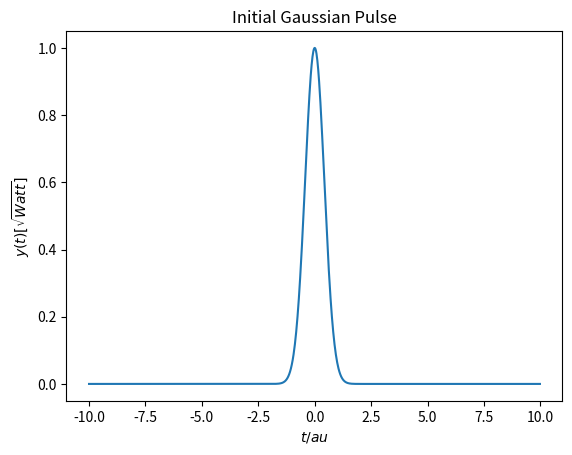
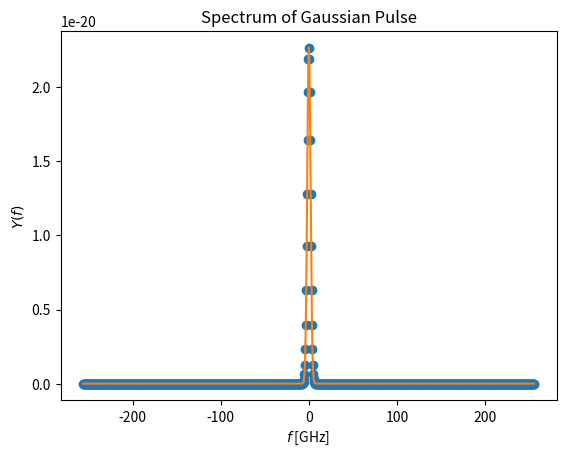

The script that saved these images, in order:
#!/usr/bin/env python3
# -*- coding: utf-8 -*-
"""
Created on Thu Apr 23 20:00:28 2020

[redacted]
"""

import numpy as np
import matplotlib.pyplot as plt

def gaussPulse(t, Pmax, tau):
    
    t0 = tau / 2.0 / np.sqrt( np.log(2.0) )
    return np.sqrt(Pmax) * np.exp( -t **2.0 /2.0 / t0**2.0 )

def squarePulse(t, Pmax, tau):
    
    p = np.zeros(t.size)
    
    for i, t1 in enumerate(t):
        if np.abs(t1) <= tau/2.0:
           p[ i ] = np.sqrt(Pmax)
           
    return p

def gaussPulseSpec(f, Pmax, tau):
    
    t0 = tau / 2.0 / np.sqrt( np.log(2.0) )
    return np.sqrt(Pmax) * t0 * np.sqrt(2.0*np.pi) *      \
           np.exp( -f**2.0 * 2.0 * np.pi**2.0 * t0**2.0)

def spec(t, y):
    Dt = t[1] - t[0]
    Df = 1.0 / (Dt * Nt)
    f = np.arange( -Nt/2.0, Nt/2.0, 1) * Df
    Y = np.fft.fftshift( np.fft.fft ( np.fft.fftshift ( y ) ) ) * Dt
    return f, Y
    
    
T = 2.0e-9
Tmin = -T/2.0
Tmax = T/2.0
Nt = 1024
Dt = T / Nt
tau = 100e-12
Pmax = 1

t = np.arange(Tmin, Tmax, Dt)
y = gaussPulse(t, Pmax, tau)
z = squarePulse(t, Pmax, tau)

f, Y = spec(t, y)
f, Z = spec(t, z)

Ytheory = gaussPulseSpec(f, Pmax, tau)

plt.close('all')
plt.figure(1)
plt.plot(t/tau, np.abs(y) ** 2.0 )
plt.xlabel('$t / \tau$')
plt.ylabel('$y(t) [\sqrt{Watt}]$')
plt.title('Initial Gaussian Pulse')

plt.figure(2)
plt.plot(f/1e9, np.abs(Y) ** 2.0,'o' )
plt.plot(f/1e9, np.abs(Ytheory) ** 2.0 )
plt.xlabel('$f$ [GHz] ')
plt.ylabel('$Y(f)$')
plt.title('Spectrum of Gaussian Pulse')
